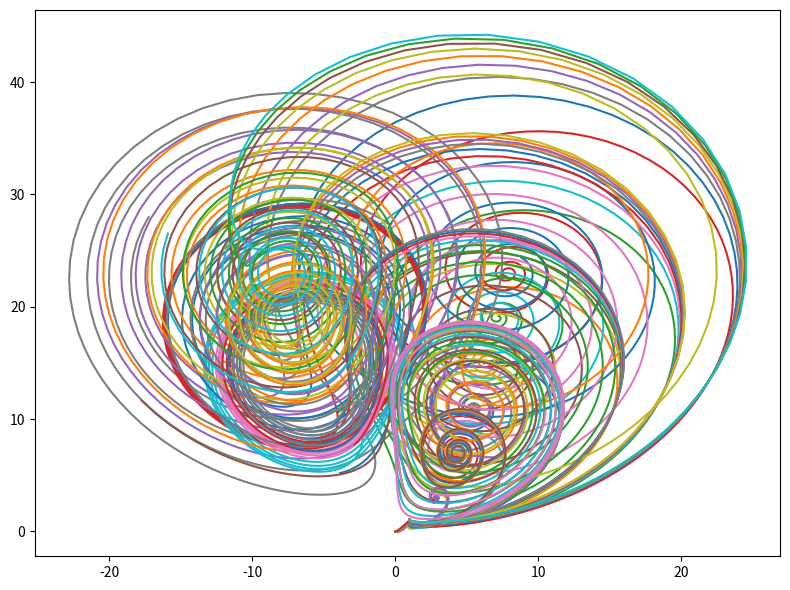

The matplotlib source for this figure:
# Vykreslení Lorenzova atraktoru s různými parametry s a r

import matplotlib.pyplot as plt
import numpy as np


def lorenz(x, y, z, s=10, r=28, b=2.667):
    """Výpočet dalšího bodu Lorenzove mod2 atraktoru."""
    x_dot = s * (y - x)
    y_dot = r * x - y - x * z
    z_dot = x * y - b * z
    return x_dot, y_dot, z_dot


# krok (změna času)
dt = 0.01

# celkový počet vypočtených bodů na Lorenzově atraktoru
n = 500


def draw_lorenz_for_input_values(ax, dt, n, x0, y0, z0, s, r, b):
    # prozatím prázdné pole připravené pro výpočet
    x = np.zeros((n,))
    y = np.zeros((n,))
    z = np.zeros((n,))

    # počáteční hodnoty
    x[0], y[0], z[0] = (x0, y0, z0)

    # vlastní výpočet atraktoru
    for i in range(n - 1):
        x_dot, y_dot, z_dot = lorenz(x[i], y[i], z[i], s, r, b)
        x[i + 1] = x[i] + x_dot * dt
        y[i + 1] = y[i] + y_dot * dt
        z[i + 1] = z[i] + z_dot * dt

    # vykreslení grafu
    ax.plot(y.copy(), z.copy())


# konstrukce 2D grafu
fig = plt.figure(figsize=(8, 6))
ax = fig.gca()

b = 2.667

# vykreslení Lorenzova atraktoru s různými parametry s a r
for s in np.arange(0, 10, 1.0):
    for r in np.arange(0, 28, 4):
        draw_lorenz_for_input_values(ax, dt, n, 0.0, 1.0, 1.05, s, r, b)

# změna velikosti komponent v grafu.
plt.tight_layout()

# uložení grafu
plt.savefig("variable_s_r_params.png")

# zobrazení grafu
plt.show()
